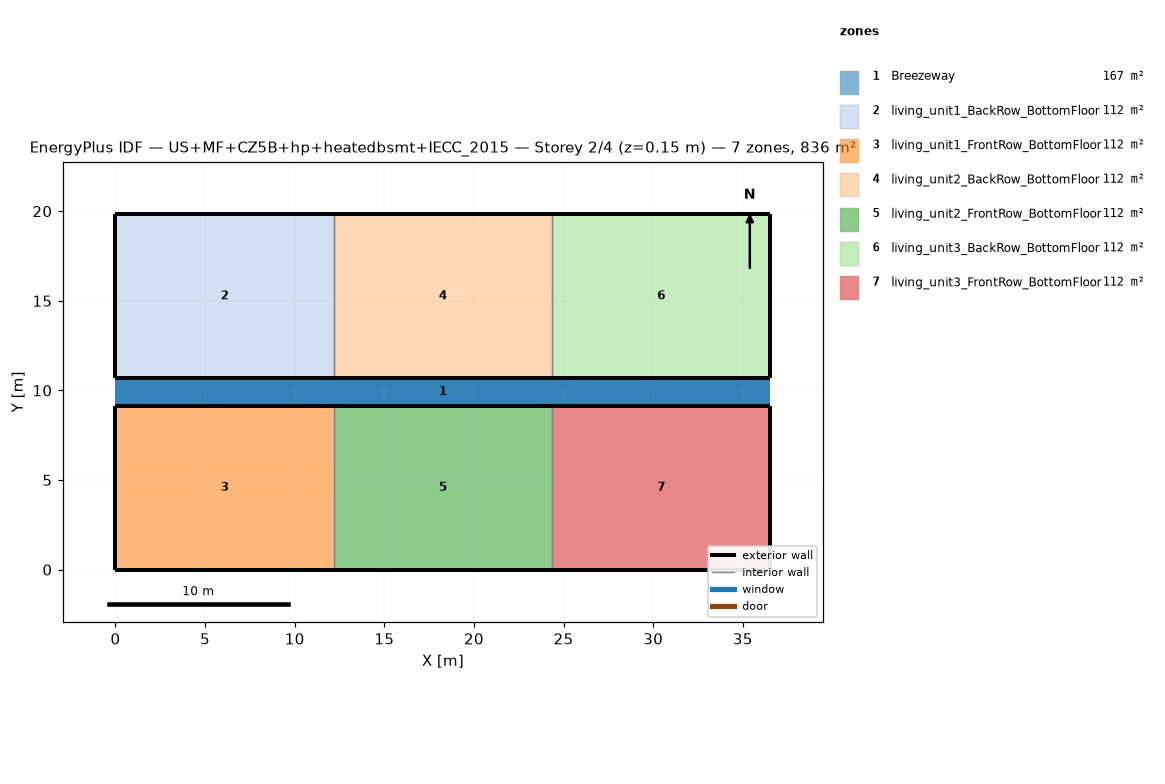
=== STOREY PLAN SPEC (per zone: floor XY polygon, exterior-wall plan segments, windows/doors) ===
zone 1: Breezeway  (167.0 m²)
  floor: (36.54, 9.16) (0.00, 9.16) (0.00, 10.68) (36.54, 10.68)
  floor: (36.54, 9.16) (0.00, 9.16) (0.00, 10.68) (36.54, 10.68)
  floor: (36.54, 9.16) (0.00, 9.16) (0.00, 10.68) (36.54, 10.68)
zone 2: living_unit1_BackRow_BottomFloor  (111.5 m²)
  floor: (12.18, 10.68) (0.00, 10.68) (0.00, 19.84) (12.18, 19.84)
  exterior wall: (0.00, 10.68) – (12.18, 10.68)  [12.2 m]
  exterior wall: (12.18, 19.84) – (0.00, 19.84)  [12.2 m]
  exterior wall: (0.00, 19.84) – (0.00, 10.68)  [9.2 m]
  interior walls: 1
zone 3: living_unit1_FrontRow_BottomFloor  (111.5 m²)
  floor: (12.18, 0.00) (0.00, 0.00) (0.00, 9.16) (12.18, 9.16)
  exterior wall: (0.00, 0.00) – (12.18, 0.00)  [12.2 m]
  exterior wall: (12.18, 9.16) – (0.00, 9.16)  [12.2 m]
  exterior wall: (0.00, 9.16) – (0.00, 0.00)  [9.2 m]
  interior walls: 1
zone 4: living_unit2_BackRow_BottomFloor  (111.5 m²)
  floor: (24.36, 10.68) (12.18, 10.68) (12.18, 19.84) (24.36, 19.84)
  exterior wall: (12.18, 10.68) – (24.36, 10.68)  [12.2 m]
  exterior wall: (24.36, 19.84) – (12.18, 19.84)  [12.2 m]
  interior walls: 2
zone 5: living_unit2_FrontRow_BottomFloor  (111.5 m²)
  floor: (24.36, 0.00) (12.18, 0.00) (12.18, 9.16) (24.36, 9.16)
  exterior wall: (12.18, 0.00) – (24.36, 0.00)  [12.2 m]
  exterior wall: (24.36, 9.16) – (12.18, 9.16)  [12.2 m]
  interior walls: 2
zone 6: living_unit3_BackRow_BottomFloor  (111.5 m²)
  floor: (36.54, 10.68) (24.36, 10.68) (24.36, 19.84) (36.54, 19.84)
  exterior wall: (24.36, 10.68) – (36.54, 10.68)  [12.2 m]
  exterior wall: (36.54, 10.68) – (36.54, 19.84)  [9.2 m]
  exterior wall: (36.54, 19.84) – (24.36, 19.84)  [12.2 m]
  interior walls: 1
zone 7: living_unit3_FrontRow_BottomFloor  (111.5 m²)
  floor: (36.54, 0.00) (24.36, 0.00) (24.36, 9.16) (36.54, 9.16)
  exterior wall: (24.36, 0.00) – (36.54, 0.00)  [12.2 m]
  exterior wall: (36.54, 0.00) – (36.54, 9.16)  [9.2 m]
  exterior wall: (36.54, 9.16) – (24.36, 9.16)  [12.2 m]
  interior walls: 1

=== DERIVED (storey summary) ===
Building: US+MF+CZ5B+hp+heatedbsmt+IECC_2015
Storey: 2 of 4  (floor level z = 0.15 m)
Storey gross floor area: 836.2 m²
Zones on this storey: 7
  - Breezeway: floor 167.0 m²
  - living_unit1_BackRow_BottomFloor: floor 111.5 m²; exterior wall 33.5 m (86.9 m²); WWR 0.0%
  - living_unit1_FrontRow_BottomFloor: floor 111.5 m²; exterior wall 33.5 m (86.9 m²); WWR 0.0%
  - living_unit2_BackRow_BottomFloor: floor 111.5 m²; exterior wall 24.4 m (63.1 m²); WWR 0.0%
  - living_unit2_FrontRow_BottomFloor: floor 111.5 m²; exterior wall 24.4 m (63.1 m²); WWR 0.0%
  - living_unit3_BackRow_BottomFloor: floor 111.5 m²; exterior wall 33.5 m (86.9 m²); WWR 0.0%
  - living_unit3_FrontRow_BottomFloor: floor 111.5 m²; exterior wall 33.5 m (86.9 m²); WWR 0.0%
Zone adjacency (shared interzone walls):
  - living_unit1_BackRow_BottomFloor ↔ living_unit2_BackRow_BottomFloor
  - living_unit1_FrontRow_BottomFloor ↔ living_unit2_FrontRow_BottomFloor
  - living_unit2_BackRow_BottomFloor ↔ living_unit3_BackRow_BottomFloor
  - living_unit2_FrontRow_BottomFloor ↔ living_unit3_FrontRow_BottomFloor